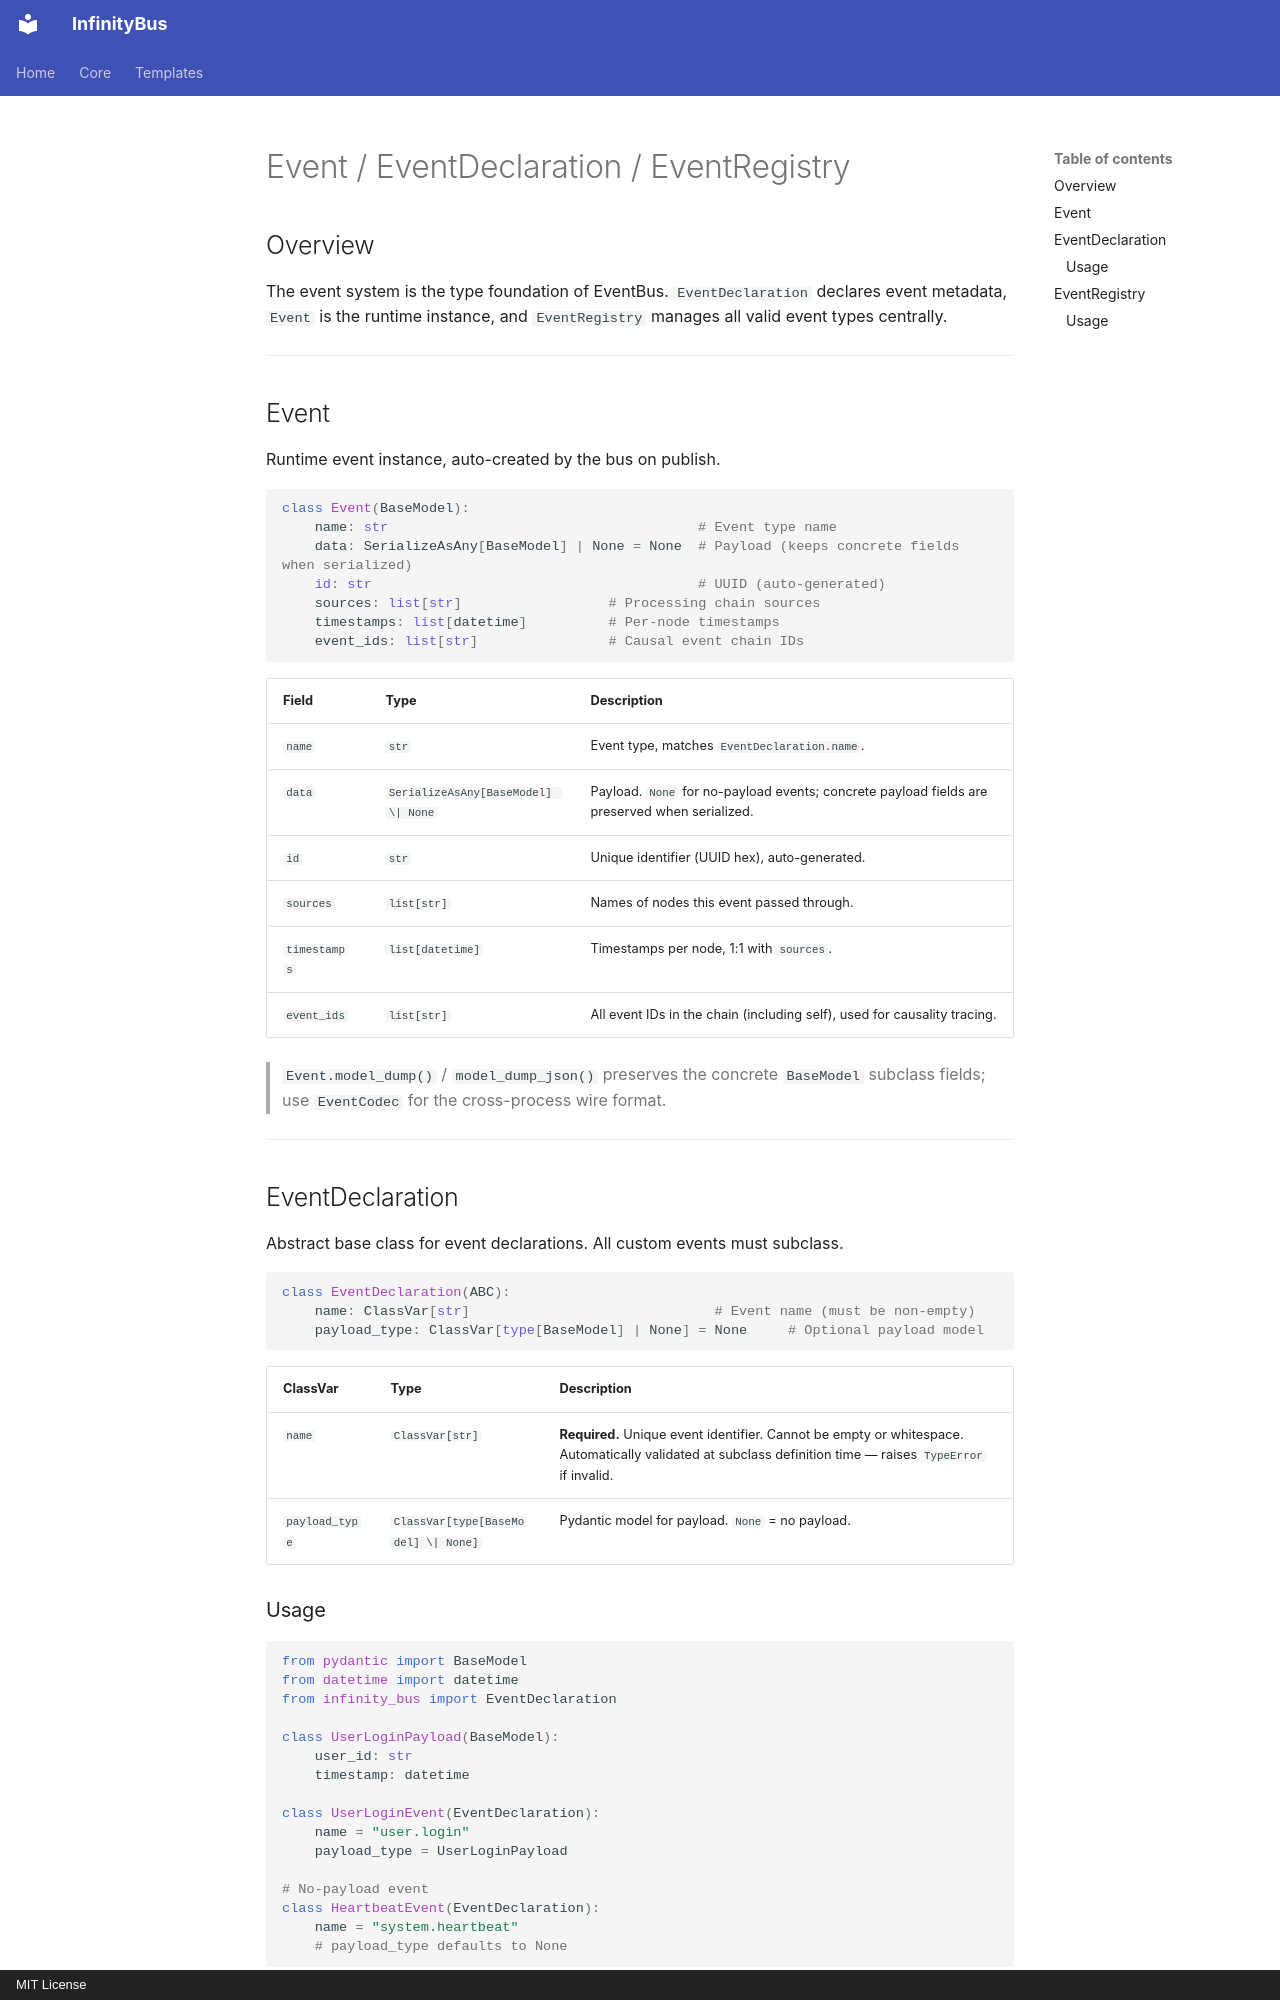

repository: yinbailiang/infinity_bus · page: en-US/event/index.html · generator: mkdocs · copyright: MIT License

# Event / EventDeclaration / EventRegistry

## Overview

The event system is the type foundation of EventBus. `EventDeclaration` declares event metadata,
`Event` is the runtime instance, and `EventRegistry` manages all valid event types centrally.

---

## Event

Runtime event instance, auto-created by the bus on publish.

```python
class Event(BaseModel):
    name: str                                      # Event type name
    data: SerializeAsAny[BaseModel] | None = None  # Payload (keeps concrete fields when serialized)
    id: str                                        # UUID (auto-generated)
    sources: list[str]                  # Processing chain sources
    timestamps: list[datetime]          # Per-node timestamps
    event_ids: list[str]                # Causal event chain IDs
```

| Field | Type | Description |
| - | - | - |
| `name` | `str` | Event type, matches `EventDeclaration.name`. |
| `data` | `SerializeAsAny[BaseModel] \| None` | Payload. `None` for no-payload events; concrete payload fields are preserved when serialized. |
| `id` | `str` | Unique identifier (UUID hex), auto-generated. |
| `sources` | `list[str]` | Names of nodes this event passed through. |
| `timestamps` | `list[datetime]` | Timestamps per node, 1:1 with `sources`. |
| `event_ids` | `list[str]` | All event IDs in the chain (including self), used for causality tracing. |

> `Event.model_dump()` / `model_dump_json()` preserves the concrete `BaseModel` subclass fields; use `EventCodec` for the cross-process wire format.

---

## EventDeclaration

Abstract base class for event declarations. All custom events must subclass.

```python
class EventDeclaration(ABC):
    name: ClassVar[str]                              # Event name (must be non-empty)
    payload_type: ClassVar[type[BaseModel] | None] = None     # Optional payload model
```

| ClassVar | Type | Description |
| - | - | - |
| `name` | `ClassVar[str]` | **Required.** Unique event identifier. Cannot be empty or whitespace. Automatically validated at subclass definition time — raises `TypeError` if invalid. |
| `payload_type` | `ClassVar[type[BaseModel] \| None]` | Pydantic model for payload. `None` = no payload. |
